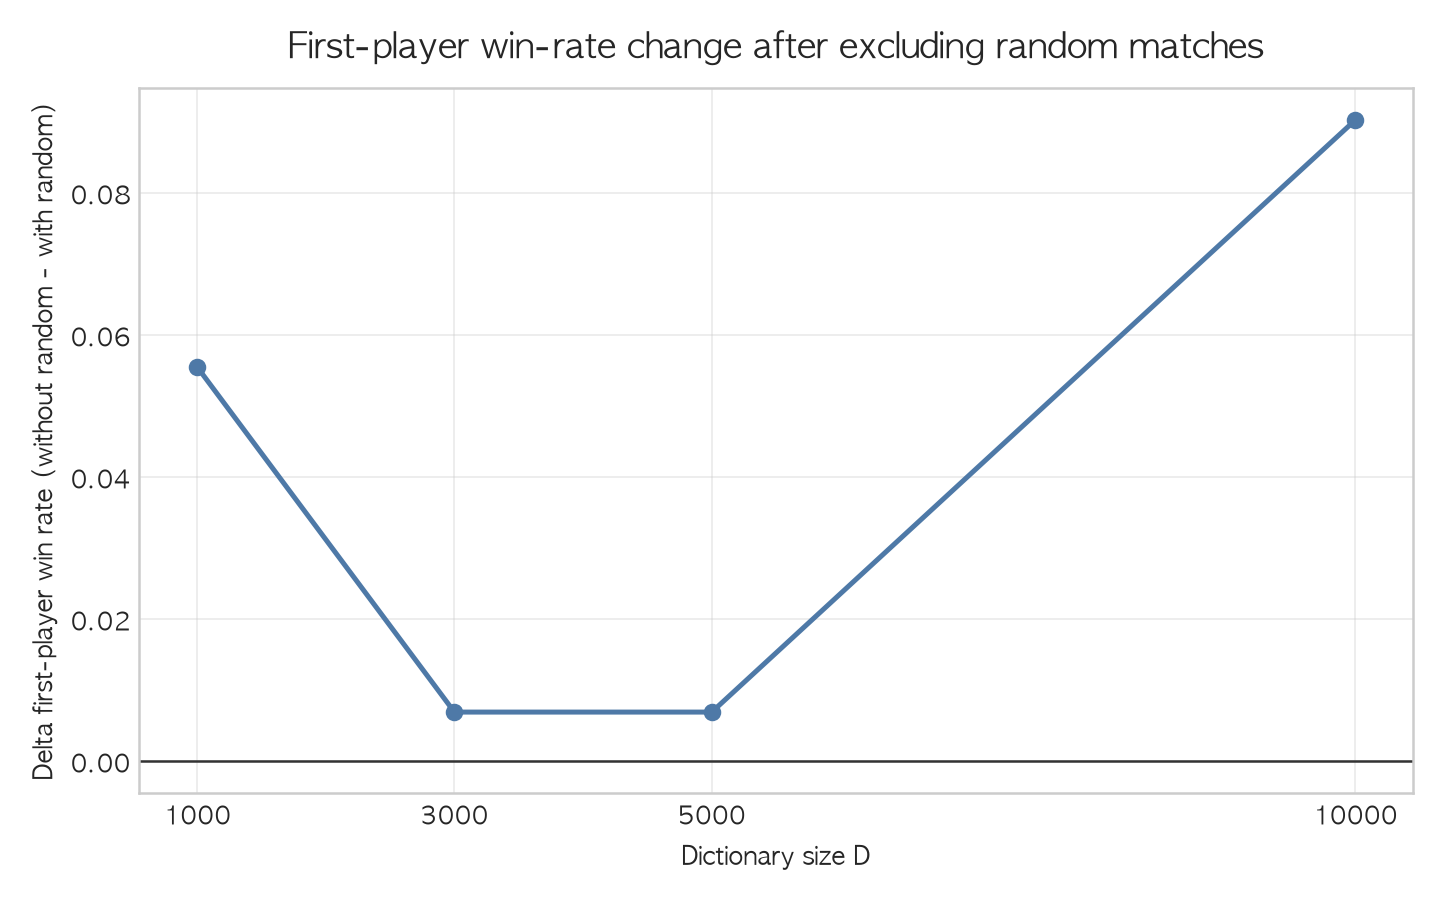

Data behind this chart, as committed beside it:
dict_size, with_random_first_win_rate, without_random_first_win_rate, delta_first_win_rate
1000, 0.5, 0.5556, 0.05556
3000, 0.4375, 0.4444, 0.006944
5000, 0.4375, 0.4444, 0.006944
10000, 0.6875, 0.7778, 0.09028
